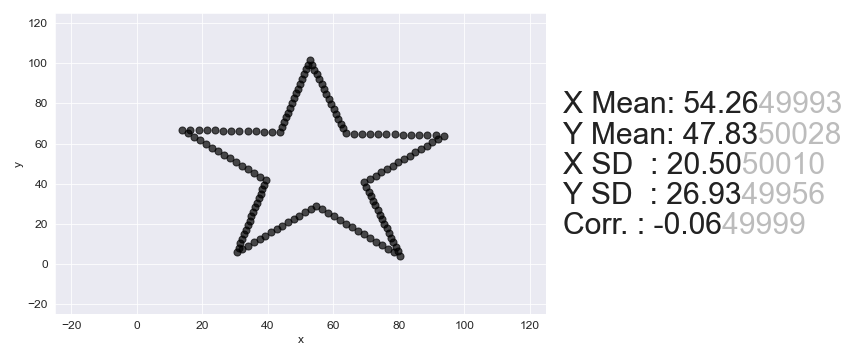

Values plotted in this chart, from the file beside it:
, x, y
0, 13.83, 66.93
1, 16.33, 66.84
2, 18.83, 66.75
3, 21.32, 66.66
4, 23.82, 66.56
5, 26.31, 66.47
6, 28.81, 66.38
7, 31.31, 66.29
8, 33.8, 66.19
9, 36.3, 66.1
10, 38.79, 66.01
11, 41.29, 65.92
12, 43.79, 65.83
13, 44.38, 68.22
14, 44.98, 70.61
15, 45.58, 73
16, 46.18, 75.4
17, 46.77, 77.79
18, 47.37, 80.18
19, 47.97, 82.58
20, 48.57, 84.97
21, 49.16, 87.36
22, 49.76, 89.76
23, 50.36, 92.15
24, 50.96, 94.54
25, 51.55, 96.94
26, 52.15, 99.33
27, 52.75, 101.7
28, 53.48, 99.28
29, 54.22, 96.84
30, 54.95, 94.39
31, 55.68, 91.95
32, 56.42, 89.51
33, 57.15, 87.07
34, 57.88, 84.63
35, 58.62, 82.18
36, 59.35, 79.74
37, 60.09, 77.3
38, 60.82, 74.86
39, 61.55, 72.41
40, 62.29, 69.97
41, 63.02, 67.53
42, 63.75, 65.09
43, 66.25, 65
44, 68.75, 64.9
45, 71.24, 64.81
46, 73.74, 64.72
47, 76.23, 64.63
48, 78.73, 64.53
49, 81.23, 64.44
50, 83.72, 64.35
51, 86.22, 64.26
52, 88.71, 64.17
53, 91.21, 64.07
54, 93.71, 63.98
55, 91.97, 62.32
56, 90.24, 60.66
57, 88.5, 59
58, 86.77, 57.34
59, 85.03, 55.68
... 82 more rows
